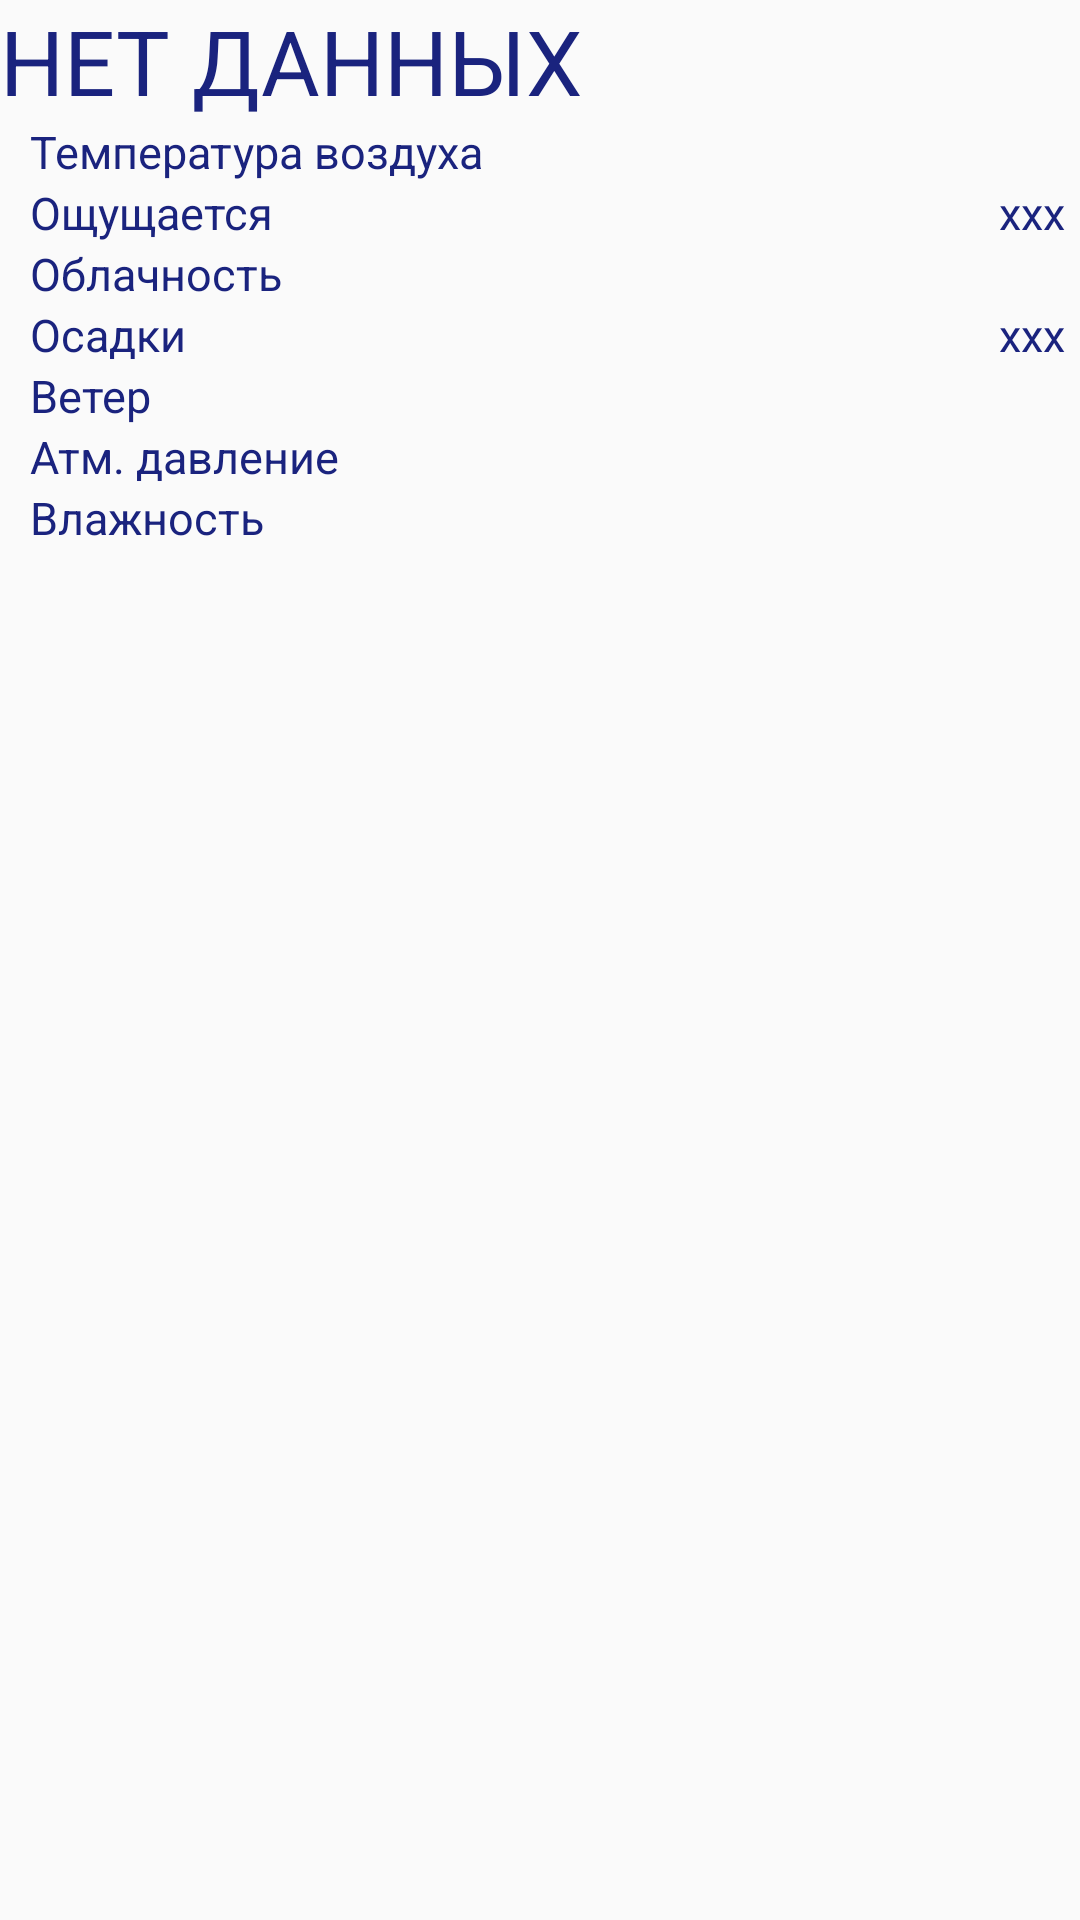

Reconstruct the res/layout file that produces this screen, plus the resources it refers to.
<!-- AndroidManifest.xml: application theme AppTheme -->
<!-- res/layout/start_fragment.xml -->
<RelativeLayout xmlns:android="http://schemas.android.com/apk/res/android"
    xmlns:tools="http://schemas.android.com/tools"
    android:layout_width="match_parent"
    android:layout_height="match_parent"
    tools:context=".StartFragment"
    android:orientation="vertical"
    android:theme="@style/Base.Theme.AppCompat"
    android:id="@+id/startFragment">

    

    <TextView
        android:layout_width="wrap_content"
        android:layout_height="wrap_content"
        android:text="@string/no_data"
        android:id="@+id/placeTextView"
        android:textSize="30sp"
        android:textColor="#1A237E" />

    <TextView
        android:layout_width="wrap_content"
        android:layout_height="wrap_content"
        android:text="@string/temperature"
        android:id="@+id/textView"
        android:textSize="15sp"
        android:textColor="#1A237E"
        android:paddingLeft="10sp"
        android:paddingRight="10sp"
        android:layout_below="@+id/placeTextView"
        android:layout_alignParentLeft="true"
        android:layout_alignParentStart="true" />

    <TextView
        android:layout_width="wrap_content"
        android:layout_height="wrap_content"
        android:text="@string/detailRealFeel"
        android:id="@+id/textView2"
        android:layout_alignParentStart="true"
        android:textColor="#1A237E"
        android:textSize="15sp"
        android:paddingLeft="10sp"
        android:paddingRight="10sp"
        android:layout_below="@+id/textView"
        android:layout_alignParentLeft="true" />

    <TextView
        android:layout_width="wrap_content"
        android:layout_height="wrap_content"
        android:text="@string/detailCloudiness"
        android:id="@+id/textView3"
        android:layout_alignParentStart="true"
        android:textColor="#1A237E"
        android:textSize="15sp"
        android:paddingLeft="10sp"
        android:paddingRight="10sp"
        android:layout_below="@+id/textView2"
        android:layout_alignParentLeft="true" />

    <TextView
        android:layout_width="wrap_content"
        android:layout_height="wrap_content"
        android:text="@string/detailPrecipitation"
        android:id="@+id/textView4"
        android:layout_alignParentStart="true"
        android:textColor="#1A237E"
        android:textSize="15sp"
        android:paddingRight="10sp"
        android:paddingLeft="10sp"
        android:layout_below="@+id/textView3"
        android:layout_alignParentLeft="true" />

    <TextView
        android:layout_width="wrap_content"
        android:layout_height="wrap_content"
        android:text="@string/detailWind"
        android:id="@+id/textView5"
        android:layout_alignParentStart="true"
        android:textSize="15sp"
        android:textColor="#1A237E"
        android:paddingLeft="10sp"
        android:paddingRight="10sp"
        android:layout_below="@+id/textView4"
        android:layout_alignParentLeft="true" />

    <TextView
        android:layout_width="wrap_content"
        android:layout_height="wrap_content"
        android:text="@string/detailPressure"
        android:id="@+id/textView6"
        android:layout_alignParentStart="true"
        android:textColor="#1A237E"
        android:textSize="15sp"
        android:paddingRight="10sp"
        android:paddingLeft="10sp"
        android:layout_below="@+id/textView5"
        android:layout_alignParentLeft="true" />

    <TextView
        android:layout_width="wrap_content"
        android:layout_height="wrap_content"
        android:text="@string/detailWetness"
        android:id="@+id/textView7"
        android:layout_alignParentStart="true"
        android:textColor="#1A237E"
        android:textSize="15sp"
        android:paddingLeft="10sp"
        android:paddingRight="10sp"
        android:layout_below="@+id/textView6"
        android:layout_alignParentLeft="true" />

    <TextView
        android:layout_width="wrap_content"
        android:layout_height="wrap_content"
        android:id="@+id/temperatureValue"
        android:textSize="15sp"
        android:textColor="#1A237E"
        android:paddingRight="5sp"
        android:paddingLeft="5sp"
        android:layout_below="@+id/placeTextView"
        android:layout_alignLeft="@+id/realFeelValue"
        android:layout_alignStart="@+id/realFeelValue" />

    <TextView
        android:layout_width="wrap_content"
        android:layout_height="wrap_content"
        android:id="@+id/realFeelValue"
        android:textColor="#1A237E"
        android:textSize="15sp"
        android:paddingLeft="5sp"
        android:paddingRight="5sp"
        android:layout_below="@+id/temperatureValue"
        android:layout_alignParentLeft="false"
        android:layout_alignParentRight="true"
        android:text="xxx" />

    <TextView
        android:layout_width="wrap_content"
        android:layout_height="wrap_content"
        android:id="@+id/cloudinessValue"
        android:textColor="#1A237E"
        android:textSize="15sp"
        android:paddingRight="5sp"
        android:paddingLeft="5sp"
        android:layout_below="@+id/realFeelValue"
        android:layout_alignParentLeft="false"
        android:layout_alignParentRight="true" />

    <TextView
        android:layout_width="wrap_content"
        android:layout_height="wrap_content"
        android:id="@+id/precipitationValue"
        android:textColor="#1A237E"
        android:textSize="15sp"
        android:paddingLeft="5sp"
        android:paddingRight="5sp"
        android:layout_below="@+id/cloudinessValue"
        android:layout_alignParentLeft="false"
        android:layout_alignParentRight="true"
        android:text="xxx" />

    <TextView
        android:layout_width="wrap_content"
        android:layout_height="wrap_content"
        android:id="@+id/windValue"
        android:textSize="15sp"
        android:textColor="#1A237E"
        android:paddingLeft="5sp"
        android:paddingRight="5sp"
        android:layout_below="@+id/precipitationValue"
        android:layout_alignParentLeft="false"
        android:layout_alignParentRight="true" />

    <TextView
        android:layout_width="wrap_content"
        android:layout_height="wrap_content"
        android:id="@+id/pressureValue"
        android:textColor="#1A237E"
        android:textSize="15sp"
        android:paddingLeft="5sp"
        android:paddingRight="5sp"
        android:layout_below="@+id/windValue"
        android:layout_alignParentLeft="false"
        android:layout_alignParentRight="true" />

    <TextView
        android:layout_width="wrap_content"
        android:layout_height="wrap_content"
        android:id="@+id/wetnessValue"
        android:textColor="#1A237E"
        android:textSize="15sp"
        android:paddingRight="5sp"
        android:paddingLeft="5sp"
        android:layout_below="@+id/pressureValue"
        android:layout_alignParentLeft="false"
        android:layout_alignParentRight="true" />


</RelativeLayout>
<!-- resources referenced by this layout -->
<resources>
  <string name="detailCloudiness">Облачность</string>
  <string name="detailPrecipitation">Осадки</string>
  <string name="detailPressure">Атм. давление</string>
  <string name="detailRealFeel">Ощущается</string>
  <string name="detailWetness">Влажность</string>
  <string name="detailWind">Ветер</string>
  <string name="no_data">НЕТ ДАННЫХ</string>
  <string name="temperature">Температура воздуха</string>
  <style name="AppTheme" parent="Theme.AppCompat.Light.DarkActionBar">
          
          <item name="colorPrimary">@color/colorPrimary</item>
          <item name="colorPrimaryDark">@color/colorPrimaryDark</item>
          <item name="colorAccent">@color/colorAccent</item>
      </style>
  <!-- not gathered from this repository: default colours our renderer supplied (Android Studio template values) -->
  <color name="colorPrimary">#FF6200EE</color>
  <color name="colorPrimaryDark">#FF3700B3</color>
  <color name="colorAccent">#FF03DAC5</color>
</resources>
